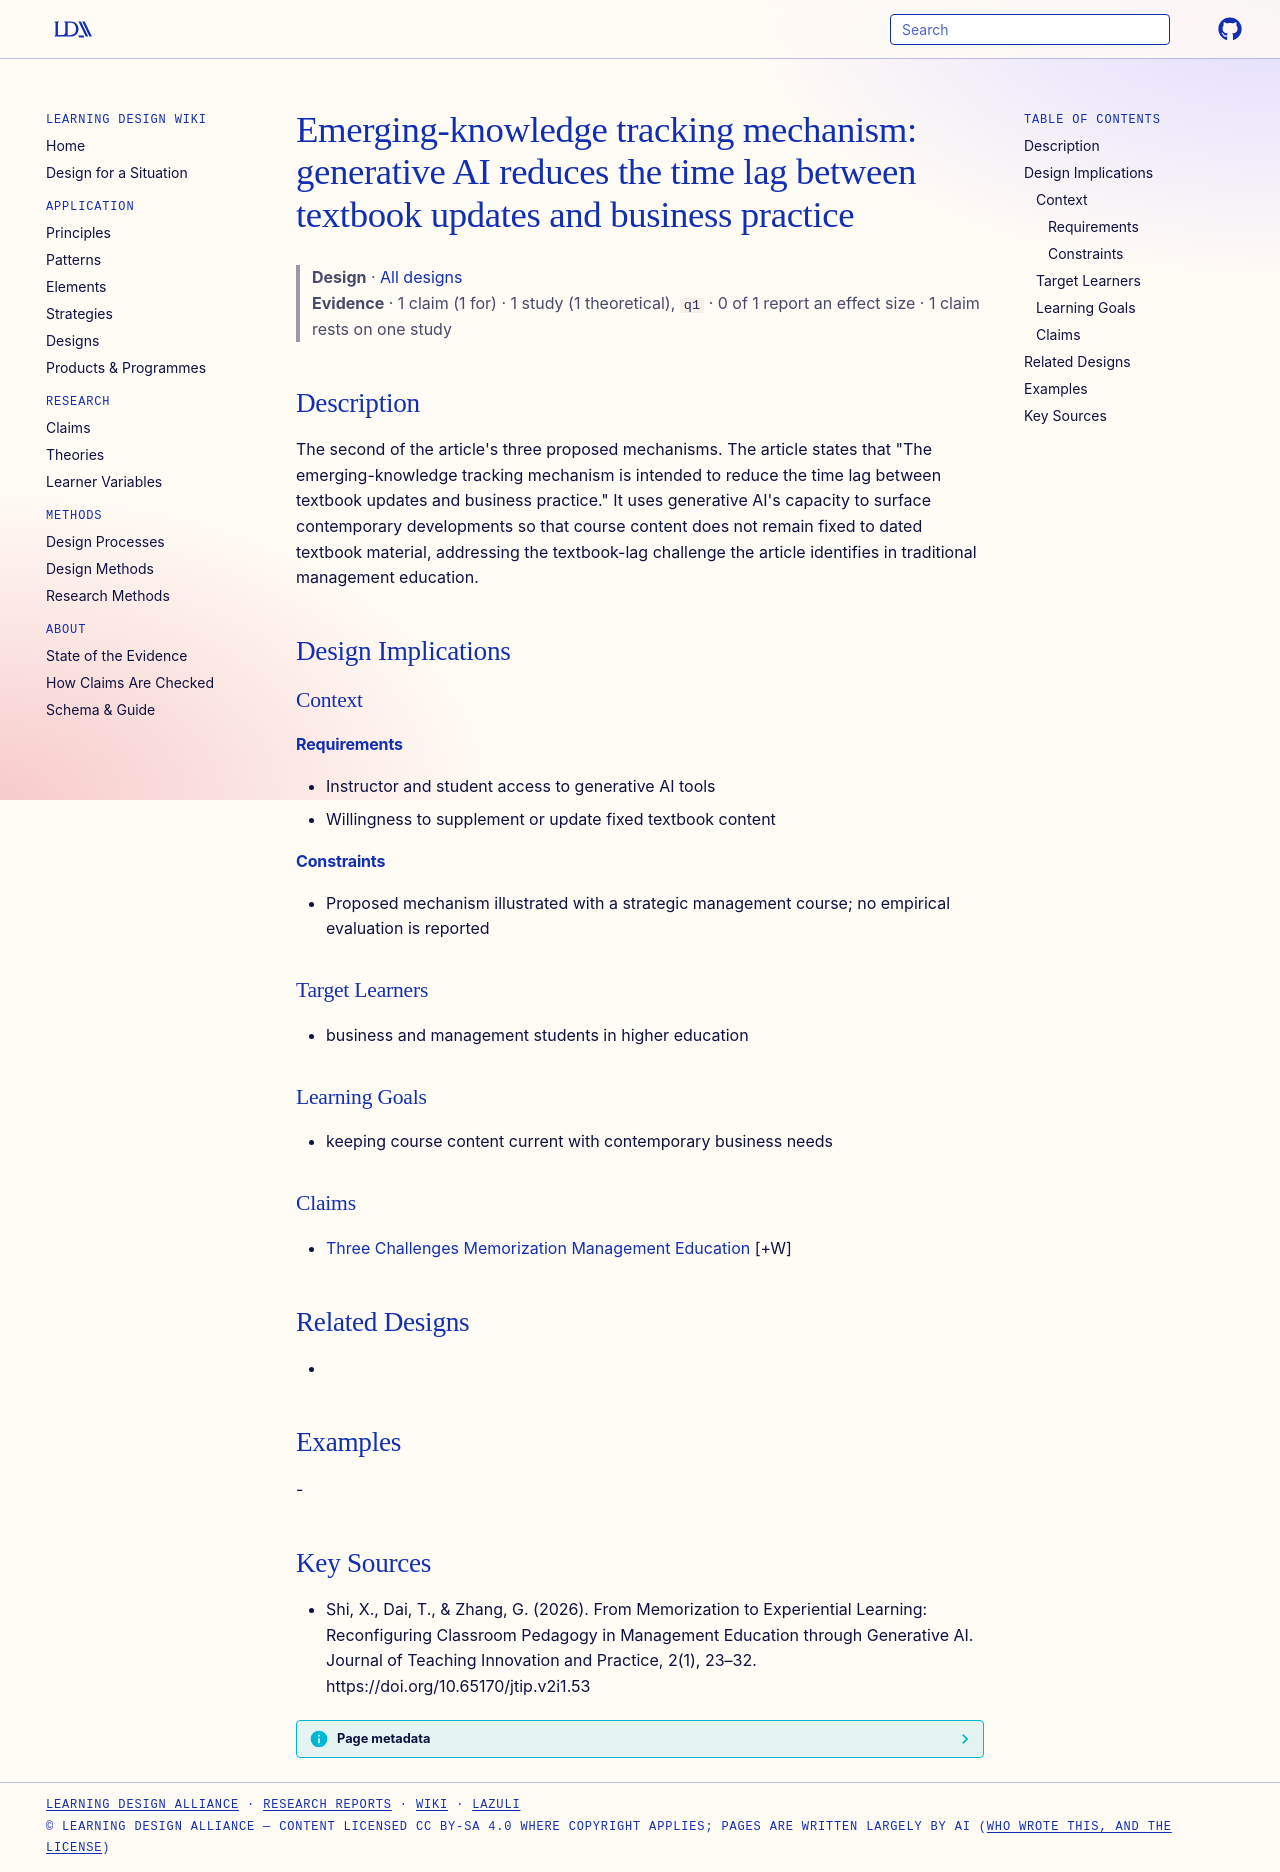

repository: Learning-Design-Alliance/learning-wiki · page: designs/genai-emerging-knowledge-tracking-mechanism/index.html · generator: mkdocs

---
type: design
id: genai-emerging-knowledge-tracking-mechanism
title: "Emerging-knowledge tracking mechanism: generative AI reduces the time lag between textbook updates and business practice"
description: "The second of the article's three proposed mechanisms."
status: review
generated:
  by: "process:settle-candidates"
  at: 2026-10-11
sources:
  - id: shi-2026
    resource: "https://doi.org/10.65170/jtip.v2i1.53"
    title: "Shi, X., Dai, T., & Zhang, G. (2026). From Memorization to Experiential Learning: Reconfiguring Classroom Pedagogy in Management Education through Generative AI. Journal of Teaching Innovation and Practice, 2(1), 23–32. https://doi.org/10.65170/jtip.v2i1.53"
    author: "Shi, X., Dai, T., & Zhang, G"
---

# Emerging-knowledge tracking mechanism: generative AI reduces the time lag between textbook updates and business practice

> **Design** · [All designs](index.md)
> **Evidence** · 1 claim (1 for) · 1 study (1 theoretical), `q1` · 0 of 1 report an effect size · 1 claim rests on one study

## Description
The second of the article's three proposed mechanisms. The article states that "The emerging-knowledge tracking mechanism is intended to reduce the time lag between textbook updates and business practice." It uses generative AI's capacity to surface contemporary developments so that course content does not remain fixed to dated textbook material, addressing the textbook-lag challenge the article identifies in traditional management education.

## Design Implications

### Context
#### Requirements
- Instructor and student access to generative AI tools
- Willingness to supplement or update fixed textbook content
#### Constraints
- Proposed mechanism illustrated with a strategic management course; no empirical evaluation is reported

### Target Learners
- business and management students in higher education

### Learning Goals
- keeping course content current with contemporary business needs

### Claims
- [Three Challenges Memorization Management Education](../claims/three-challenges-memorization-management-education.md) [+W]

## Related Designs
- 

## Examples
-

## Key Sources
- Shi, X., Dai, T., & Zhang, G. (2026). From Memorization to Experiential Learning: Reconfiguring Classroom Pedagogy in Management Education through Generative AI. Journal of Teaching Innovation and Practice, 2(1), 23–32. https://doi.org/10.65170/jtip.v2i1.53
